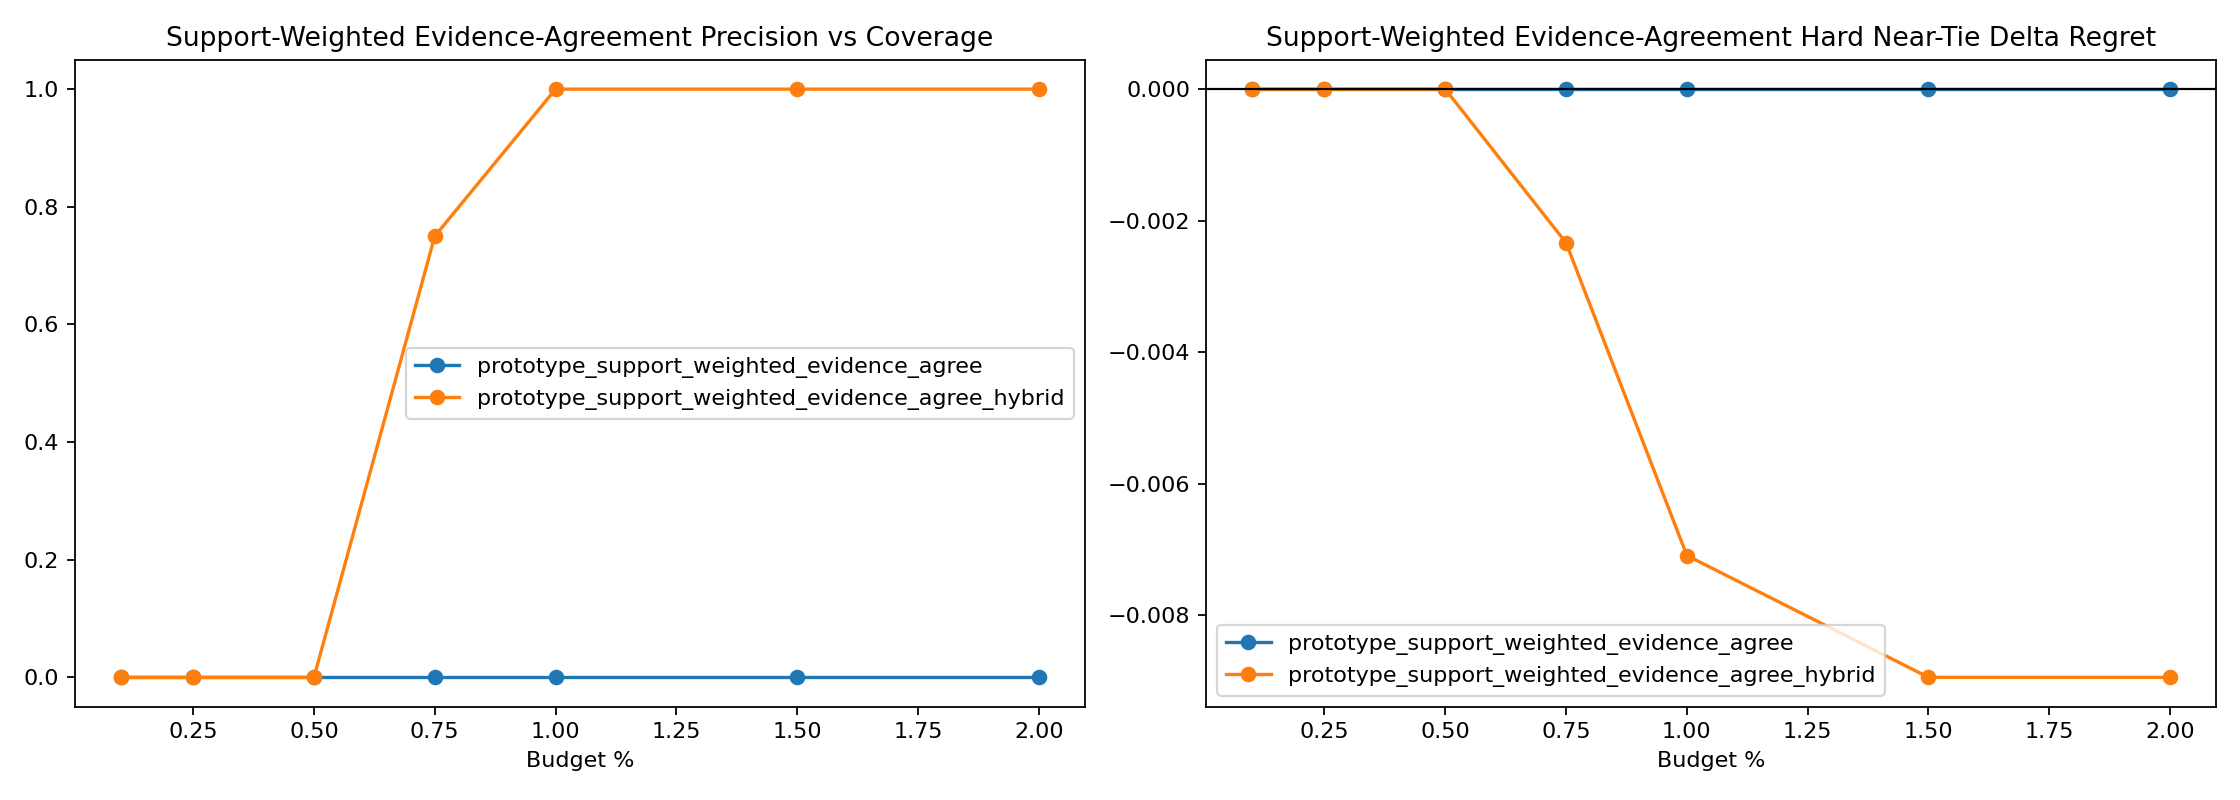

Source data for this figure (header and first rows):
variant, budget_pct, slice, decisions, coverage, defer_precision, false_positive_rate, harmful_selection_rate, correction_rate, new_error_rate, base_target_match, system_target_match, mean_delta_regret, mean_delta_miss
prototype_support_weighted_evidence_agre…, 0.1, baseline_error_near_tie, 144.0, 0.01389, 0.0, 0.4931, 0.0, 0.0, 0.0, 0.02083, 0.02083, 0.0, 0.0
prototype_support_weighted_evidence_agre…, 0.1, hard_near_tie, 1489, 0.005373, 0.0, 1.0, 0.0, 0.0, 0.0, 0.9053, 0.9053, 0.0, 0.0
prototype_support_weighted_evidence_agre…, 0.1, high_headroom_near_tie, 70.0, 0.01429, 0.0, 0.5, 0.0, 0.0, 0.0, 0.0, 0.0, 0.0, 0.0
prototype_support_weighted_evidence_agre…, 0.1, large_gap_control, 1921, 0.0, 0.0, 0.0, 0.0, 0.0, 0.0, 0.9979, 0.9979, 0.0, 0.0
prototype_support_weighted_evidence_agre…, 0.1, overall, 8683, 0.001152, 0.0, 1.0, 0.0, 0.0, 0.0, 0.9651, 0.9651, 0.0, 0.0
prototype_support_weighted_evidence_agre…, 0.1, stable_positive_v2, 4.0, 0.0, 0.0, 0.0, 0.0, 0.0, 0.0, 0.0, 0.0, 0.0, 0.0
prototype_support_weighted_evidence_agre…, 0.25, baseline_error_near_tie, 144.0, 0.02083, 0.0, 0.4931, 0.0, 0.0, 0.0, 0.02083, 0.02083, 0.0, 0.0
prototype_support_weighted_evidence_agre…, 0.25, hard_near_tie, 1489, 0.01142, 0.0, 1.0, 0.0, 0.0, 0.0, 0.9053, 0.9053, 0.0, 0.0
prototype_support_weighted_evidence_agre…, 0.25, high_headroom_near_tie, 70.0, 0.01429, 0.0, 0.5, 0.0, 0.0, 0.0, 0.0, 0.0, 0.0, 0.0
prototype_support_weighted_evidence_agre…, 0.25, large_gap_control, 1921, 0.0, 0.0, 0.0, 0.0, 0.0, 0.0, 0.9979, 0.9979, 0.0, 0.0
prototype_support_weighted_evidence_agre…, 0.25, overall, 8683, 0.002534, 0.0, 1.0, 0.0, 0.0, 0.0, 0.9651, 0.9651, 0.0, 0.0
prototype_support_weighted_evidence_agre…, 0.25, stable_positive_v2, 4.0, 0.0, 0.0, 0.0, 0.0, 0.0, 0.0, 0.0, 0.0, 0.0, 0.0
prototype_support_weighted_evidence_agre…, 0.5, baseline_error_near_tie, 144.0, 0.03472, 0.0, 0.4931, 0.0, 0.0, 0.0, 0.02083, 0.02083, 0.0, 0.0
prototype_support_weighted_evidence_agre…, 0.5, hard_near_tie, 1489, 0.02015, 0.0, 1.0, 0.0, 0.0, 0.0, 0.9053, 0.9053, 0.0, 0.0
prototype_support_weighted_evidence_agre…, 0.5, high_headroom_near_tie, 70.0, 0.02857, 0.0, 0.5, 0.0, 0.0, 0.0, 0.0, 0.0, 0.0, 0.0
prototype_support_weighted_evidence_agre…, 0.5, large_gap_control, 1921, 0.0, 0.0, 0.0, 0.0, 0.0, 0.0, 0.9979, 0.9979, 0.0, 0.0
prototype_support_weighted_evidence_agre…, 0.5, overall, 8683, 0.005067, 0.0, 1.0, 0.0, 0.0, 0.0, 0.9651, 0.9651, 0.0, 0.0
prototype_support_weighted_evidence_agre…, 0.5, stable_positive_v2, 4.0, 0.0, 0.0, 0.0, 0.0, 0.0, 0.0, 0.0, 0.0, 0.0, 0.0
prototype_support_weighted_evidence_agre…, 0.75, baseline_error_near_tie, 144.0, 0.04167, 0.0, 0.4931, 0.0, 0.0, 0.0, 0.02083, 0.02083, 0.0, 0.0
prototype_support_weighted_evidence_agre…, 0.75, hard_near_tie, 1489, 0.02821, 0.0, 1.0, 0.0, 0.0, 0.0, 0.9053, 0.9053, 0.0, 0.0
prototype_support_weighted_evidence_agre…, 0.75, high_headroom_near_tie, 70.0, 0.04286, 0.0, 0.5, 0.0, 0.0, 0.0, 0.0, 0.0, 0.0, 0.0
prototype_support_weighted_evidence_agre…, 0.75, large_gap_control, 1921, 0.0, 0.0, 0.0, 0.0, 0.0, 0.0, 0.9979, 0.9979, 0.0, 0.0
prototype_support_weighted_evidence_agre…, 0.75, overall, 8683, 0.007601, 0.0, 1.0, 0.0, 0.0, 0.0, 0.9651, 0.9651, 0.0, 0.0
prototype_support_weighted_evidence_agre…, 0.75, stable_positive_v2, 4.0, 0.0, 0.0, 0.0, 0.0, 0.0, 0.0, 0.0, 0.0, 0.0, 0.0
prototype_support_weighted_evidence_agre…, 1.0, baseline_error_near_tie, 144.0, 0.05556, 0.0, 0.4931, 0.0, 0.0, 0.0, 0.02083, 0.02083, 0.0, 0.0
prototype_support_weighted_evidence_agre…, 1.0, hard_near_tie, 1489, 0.03828, 0.0, 1.0, 0.0, 0.0, 0.0, 0.9053, 0.9053, 0.0, 0.0
prototype_support_weighted_evidence_agre…, 1.0, high_headroom_near_tie, 70.0, 0.05714, 0.0, 0.5, 0.0, 0.0, 0.0, 0.0, 0.0, 0.0, 0.0
prototype_support_weighted_evidence_agre…, 1.0, large_gap_control, 1921, 0.0, 0.0, 0.0, 0.0, 0.0, 0.0, 0.9979, 0.9979, 0.0, 0.0
prototype_support_weighted_evidence_agre…, 1.0, overall, 8683, 0.01013, 0.0, 1.0, 0.0, 0.0, 0.0, 0.9651, 0.9651, 0.0, 0.0
prototype_support_weighted_evidence_agre…, 1.0, stable_positive_v2, 4.0, 0.0, 0.0, 0.0, 0.0, 0.0, 0.0, 0.0, 0.0, 0.0, 0.0
prototype_support_weighted_evidence_agre…, 1.5, baseline_error_near_tie, 144.0, 0.08333, 0.0, 0.4931, 0.0, 0.0, 0.0, 0.02083, 0.02083, 0.0, 0.0
prototype_support_weighted_evidence_agre…, 1.5, hard_near_tie, 1489, 0.0591, 0.0, 1.0, 0.0, 0.0, 0.0, 0.9053, 0.9053, 0.0, 0.0
prototype_support_weighted_evidence_agre…, 1.5, high_headroom_near_tie, 70.0, 0.07143, 0.0, 0.5, 0.0, 0.0, 0.0, 0.0, 0.0, 0.0, 0.0
prototype_support_weighted_evidence_agre…, 1.5, large_gap_control, 1921, 0.0, 0.0, 0.0, 0.0, 0.0, 0.0, 0.9979, 0.9979, 0.0, 0.0
prototype_support_weighted_evidence_agre…, 1.5, overall, 8683, 0.0152, 0.0, 1.0, 0.0, 0.0, 0.0, 0.9651, 0.9651, 0.0, 0.0
prototype_support_weighted_evidence_agre…, 1.5, stable_positive_v2, 4.0, 0.0, 0.0, 0.0, 0.0, 0.0, 0.0, 0.0, 0.0, 0.0, 0.0
prototype_support_weighted_evidence_agre…, 2.0, baseline_error_near_tie, 144.0, 0.1042, 0.0, 0.4931, 0.0, 0.0, 0.0, 0.02083, 0.02083, 0.0, 0.0
prototype_support_weighted_evidence_agre…, 2.0, hard_near_tie, 1489, 0.07723, 0.0, 1.0, 0.0, 0.0, 0.0, 0.9053, 0.9053, 0.0, 0.0
prototype_support_weighted_evidence_agre…, 2.0, high_headroom_near_tie, 70.0, 0.1, 0.0, 0.5, 0.0, 0.0, 0.0, 0.0, 0.0, 0.0, 0.0
prototype_support_weighted_evidence_agre…, 2.0, large_gap_control, 1921, 0.0005206, 0.0, 0.4951, 0.0, 0.0, 0.0, 0.9979, 0.9979, 0.0, 0.0
prototype_support_weighted_evidence_agre…, 2.0, overall, 8683, 0.02004, 0.0, 1.0, 0.0, 0.0, 0.0, 0.9651, 0.9651, 0.0, 0.0
prototype_support_weighted_evidence_agre…, 2.0, stable_positive_v2, 4.0, 0.0, 0.0, 0.0, 0.0, 0.0, 0.0, 0.0, 0.0, 0.0, 0.0
prototype_support_weighted_evidence_agre…, 0.1, baseline_error_near_tie, 144.0, 0.01389, 0.0, 0.4931, 0.0, 0.0, 0.0, 0.02083, 0.02083, 0.0, 0.0
prototype_support_weighted_evidence_agre…, 0.1, hard_near_tie, 1489, 0.001343, 0.0, 0.5588, 0.0, 0.0, 0.0, 0.9053, 0.9053, 0.0, 0.0
prototype_support_weighted_evidence_agre…, 0.1, high_headroom_near_tie, 70.0, 0.02857, 0.0, 0.5, 0.0, 0.0, 0.0, 0.0, 0.0, 0.0, 0.0
prototype_support_weighted_evidence_agre…, 0.1, large_gap_control, 1921, 0.001562, 0.0, 1.0, 0.0, 0.0, 0.0, 0.9979, 0.9984, -0.003587, 0.0
prototype_support_weighted_evidence_agre…, 0.1, overall, 8683, 0.001152, 0.0, 1.0, 0.0, 0.0, 0.0, 0.9651, 0.9656, -0.003686, 0.0
prototype_support_weighted_evidence_agre…, 0.1, stable_positive_v2, 4.0, 0.0, 0.0, 0.0, 0.0, 0.0, 0.0, 0.0, 0.0, 0.0, 0.0
prototype_support_weighted_evidence_agre…, 0.25, baseline_error_near_tie, 144.0, 0.09028, 0.0, 1.0, 0.0, 0.0, 0.0, 0.02083, 0.02083, 0.0, 0.0
prototype_support_weighted_evidence_agre…, 0.25, hard_near_tie, 1489, 0.008731, 0.0, 1.0, 0.0, 0.0, 0.0, 0.9053, 0.9053, 0.0, 0.0
prototype_support_weighted_evidence_agre…, 0.25, high_headroom_near_tie, 70.0, 0.1714, 0.0, 1.0, 0.0, 0.0, 0.0, 0.0, 0.0, 0.0, 0.0
prototype_support_weighted_evidence_agre…, 0.25, large_gap_control, 1921, 0.001562, 0.0, 1.0, 0.0, 0.0, 0.0, 0.9979, 0.9984, -0.003587, 0.0
prototype_support_weighted_evidence_agre…, 0.25, overall, 8683, 0.002534, 0.0, 1.0, 0.0, 0.0, 0.0, 0.9651, 0.9657, -0.004936, -0.0001152
prototype_support_weighted_evidence_agre…, 0.25, stable_positive_v2, 4.0, 0.0, 0.0, 0.0, 0.0, 0.0, 0.0, 0.0, 0.0, 0.0, 0.0
prototype_support_weighted_evidence_agre…, 0.5, baseline_error_near_tie, 144.0, 0.2083, 0.0, 1.0, 0.0, 0.0, 0.0, 0.02083, 0.02083, 0.0, 0.0
prototype_support_weighted_evidence_agre…, 0.5, hard_near_tie, 1489, 0.02015, 0.0, 1.0, 0.0, 0.0, 0.0, 0.9053, 0.9053, 0.0, 0.0
prototype_support_weighted_evidence_agre…, 0.5, high_headroom_near_tie, 70.0, 0.3714, 0.0, 1.0, 0.0, 0.0, 0.0, 0.0, 0.0, 0.0, 0.0
prototype_support_weighted_evidence_agre…, 0.5, large_gap_control, 1921, 0.002082, 0.0, 1.0, 0.0, 0.0, 0.0, 0.9979, 0.999, -0.006545, 0.0
prototype_support_weighted_evidence_agre…, 0.5, overall, 8683, 0.005067, 0.0, 1.0, 0.0, 0.0, 0.0, 0.9651, 0.9659, -0.005987, -0.0001152
prototype_support_weighted_evidence_agre…, 0.5, stable_positive_v2, 4.0, 0.0, 0.0, 0.0, 0.0, 0.0, 0.0, 0.0, 0.0, 0.0, 0.0
... 24 more rows
